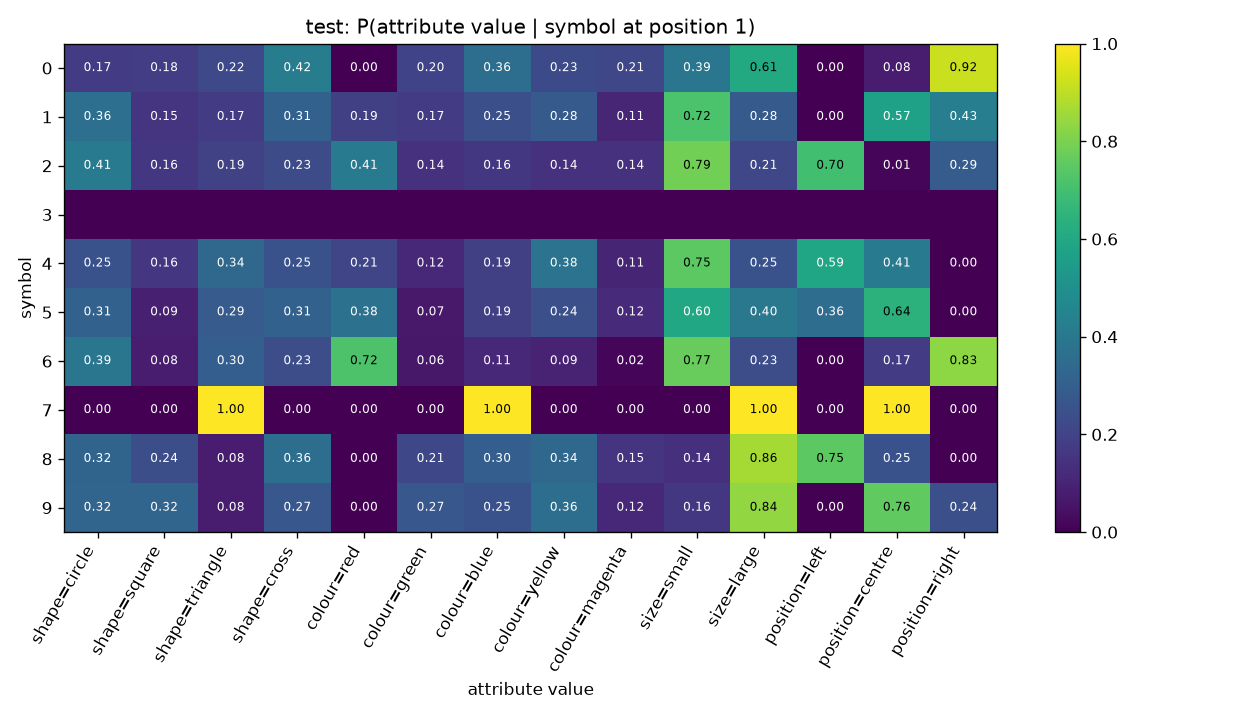

Data behind this chart, as committed beside it:
symbol, shape=circle, shape=square, shape=triangle, shape=cross, colour=red, colour=green, colour=blue, colour=yellow, colour=magenta, size=small, size=large, position=left, position=centre, position=right
0, 0.175, 0.1812, 0.2188, 0.425, 0.0, 0.2, 0.3625, 0.225, 0.2125, 0.3937, 0.6062, 0.0, 0.08125, 0.9187
1, 0.3636, 0.1545, 0.1727, 0.3091, 0.1909, 0.1727, 0.2455, 0.2818, 0.1091, 0.7182, 0.2818, 0.0, 0.5727, 0.4273
2, 0.4129, 0.1613, 0.1935, 0.2323, 0.4129, 0.1419, 0.1613, 0.1419, 0.1419, 0.7871, 0.2129, 0.6968, 0.0129, 0.2903
3, , , , , , , , , , , , , , 
4, 0.2526, 0.1579, 0.3368, 0.2526, 0.2105, 0.1158, 0.1895, 0.3789, 0.1053, 0.7474, 0.2526, 0.5895, 0.4105, 0.0
5, 0.3111, 0.08889, 0.2889, 0.3111, 0.3778, 0.06667, 0.1889, 0.2444, 0.1222, 0.6, 0.4, 0.3556, 0.6444, 0.0
6, 0.3906, 0.07812, 0.2969, 0.2344, 0.7188, 0.0625, 0.1094, 0.09375, 0.01562, 0.7656, 0.2344, 0.0, 0.1719, 0.8281
7, 0.0, 0.0, 1.0, 0.0, 0.0, 0.0, 1.0, 0.0, 0.0, 0.0, 1.0, 0.0, 1.0, 0.0
8, 0.3224, 0.2383, 0.07944, 0.3598, 0.0, 0.215, 0.2991, 0.3364, 0.1495, 0.1355, 0.8645, 0.7477, 0.2523, 0.0
9, 0.3243, 0.3243, 0.08108, 0.2703, 0.0, 0.2703, 0.2523, 0.3604, 0.1171, 0.1622, 0.8378, 0.0, 0.7568, 0.2432
